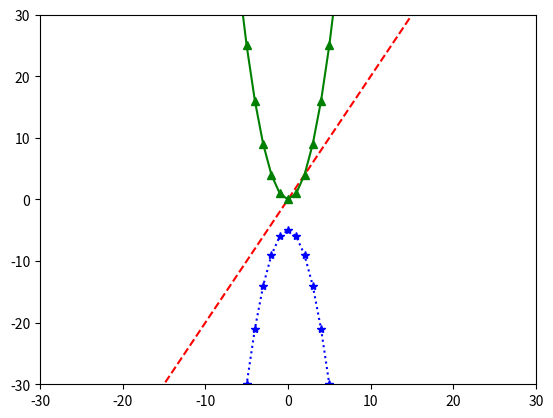

Write Python code to recreate this figure.
import matplotlib.pyplot as plt

x = [ x for x in range(-20,20)]
y1 = [ 2*t for t in x]
y2 = [ t**2 for t in x]
y3 = [-t**2 -5 for t in x]

plt.plot(x,y1,'r--', x,y2,'g^-',x,y3,'b*:')
plt.axis([-30,30,-30,30])
plt.show()